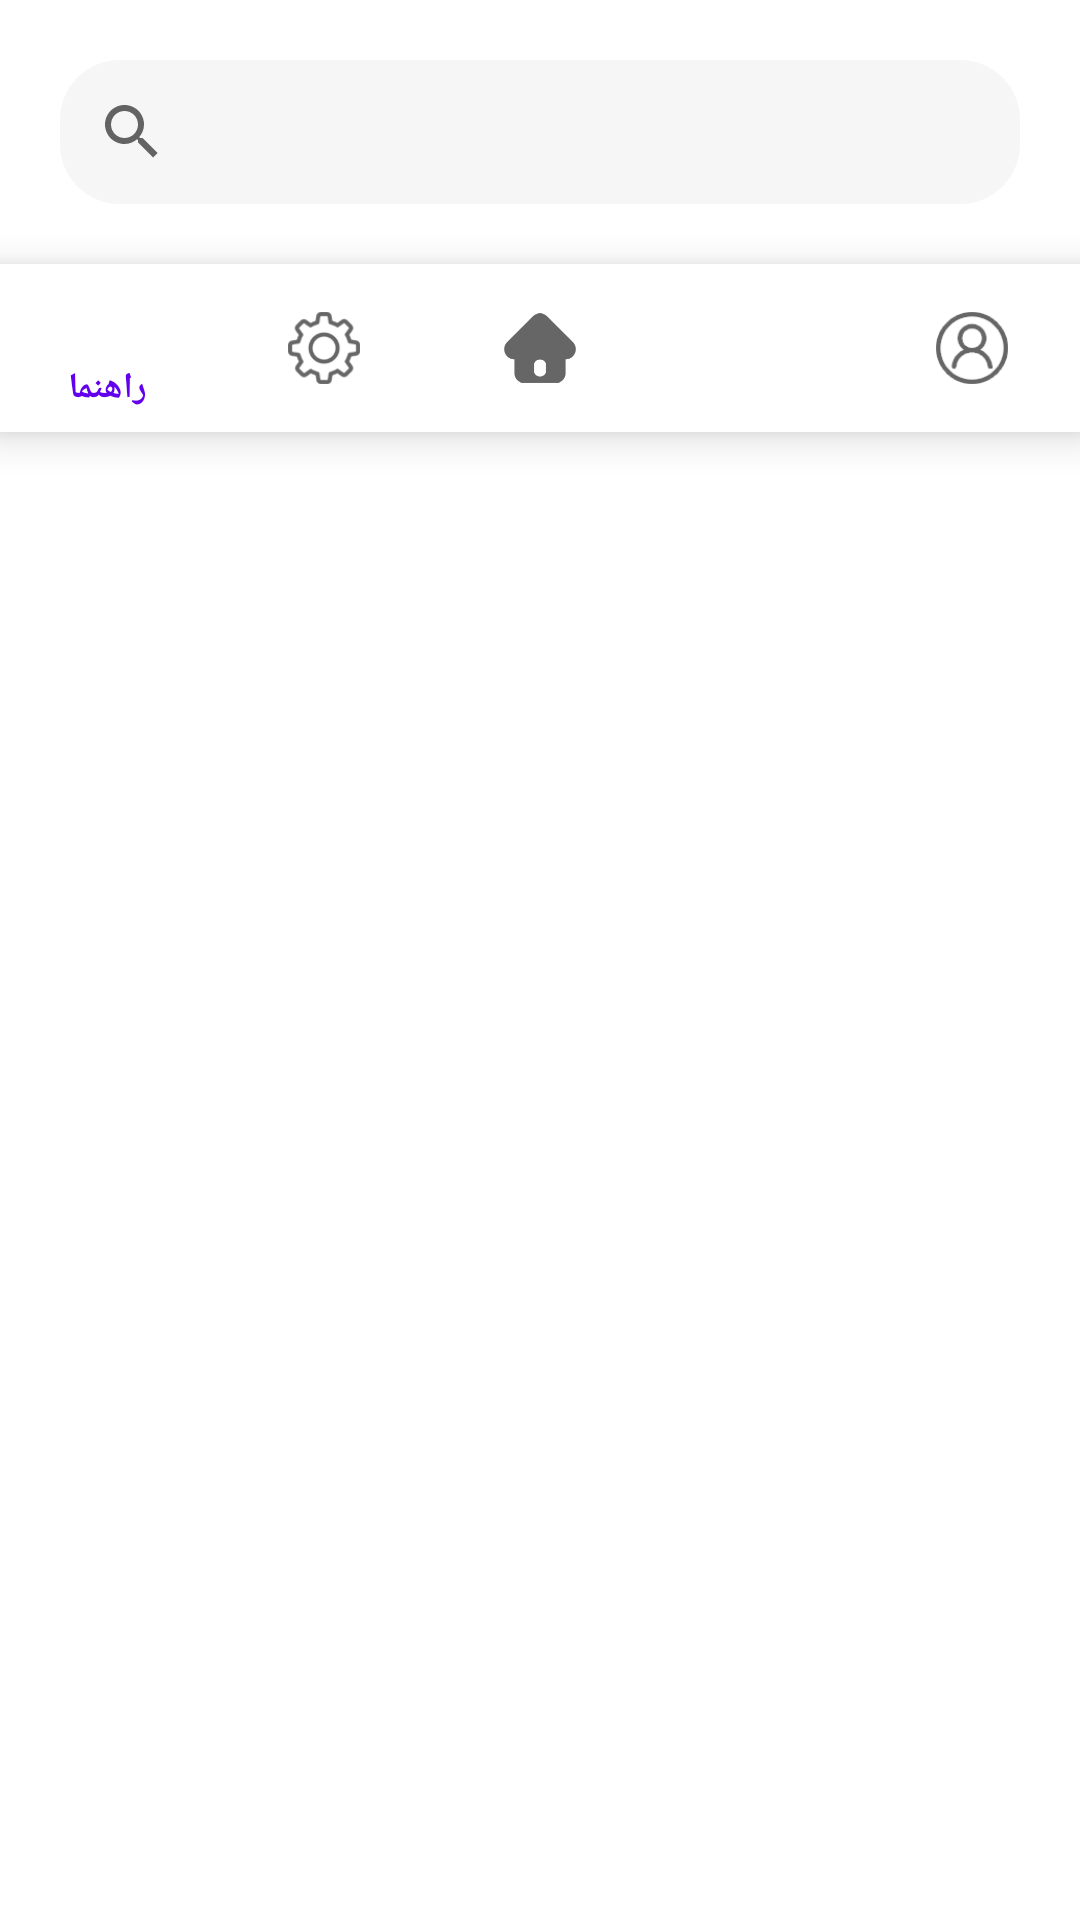

Reconstruct the res/layout file that produces this screen, plus the resources it refers to.
<!-- AndroidManifest.xml: application theme Theme.OnlineLibrary -->
<!-- res/layout/activity_main_page.xml -->
<?xml version="1.0" encoding="utf-8"?>
<LinearLayout xmlns:android="http://schemas.android.com/apk/res/android"
    xmlns:app="http://schemas.android.com/apk/res-auto"
    xmlns:tools="http://schemas.android.com/tools"
    android:layout_width="match_parent"
    android:layout_height="match_parent"
    android:orientation="vertical"
    tools:context=".main_page">

    <SearchView
        android:id="@+id/Search_View"
        android:layout_width="match_parent"
        android:layout_height="wrap_content"
        android:layout_margin="20dp"
        android:clickable="true"
        android:queryHint="كتابت رو پيدا كن"
        android:background="@drawable/shape_searchbar"/>


    <androidx.recyclerview.widget.RecyclerView
        android:id="@+id/Recycler_view"
        android:layout_width="match_parent"
        android:layout_height="wrap_content"/>

    <com.google.android.material.bottomnavigation.BottomNavigationView
        android:layout_width="match_parent"
        android:layout_height="wrap_content"
        app:menu="@menu/menu_bottom_navigation"/>
</LinearLayout>
<!-- resources referenced by this layout -->
<resources>
  <!-- drawable shape_searchbar (drawable) -->
  <?xml version="1.0" encoding="utf-8"?>
  <shape xmlns:android="http://schemas.android.com/apk/res/android"
      android:shape="rectangle">
  
      <solid android:color="#F6F6F6"/>
      <corners android:radius="20dp"/>
      <padding android:left="0dp"
          android:bottom="0dp"
          android:right="0dp"
          android:top="0dp"/>
  
  
  </shape>
  <style name="Theme.OnlineLibrary" parent="Theme.MaterialComponents.Light.NoActionBar">
          
          <item name="colorPrimary">@color/purple_500</item>
          <item name="colorPrimaryVariant">@color/purple_700</item>
          <item name="colorOnPrimary">@color/white</item>
  
          
          <item name="colorSecondary">@color/teal_200</item>
          <item name="colorSecondaryVariant">@color/teal_700</item>
          <item name="colorOnSecondary">@color/black</item>
          
          <item name="android:statusBarColor" tools:targetApi="l">?attr/colorPrimaryVariant</item>
          
      </style>
  <!-- not gathered from this repository: default colours our renderer supplied (Android Studio template values) -->
  <color name="purple_500">#FF6200EE</color>
  <color name="purple_700">#FF3700B3</color>
  <color name="teal_200">#FF03DAC5</color>
  <color name="teal_700">#FF018786</color>
  <color name="black">#FF000000</color>
  <color name="white">#FFFFFFFF</color>
</resources>
